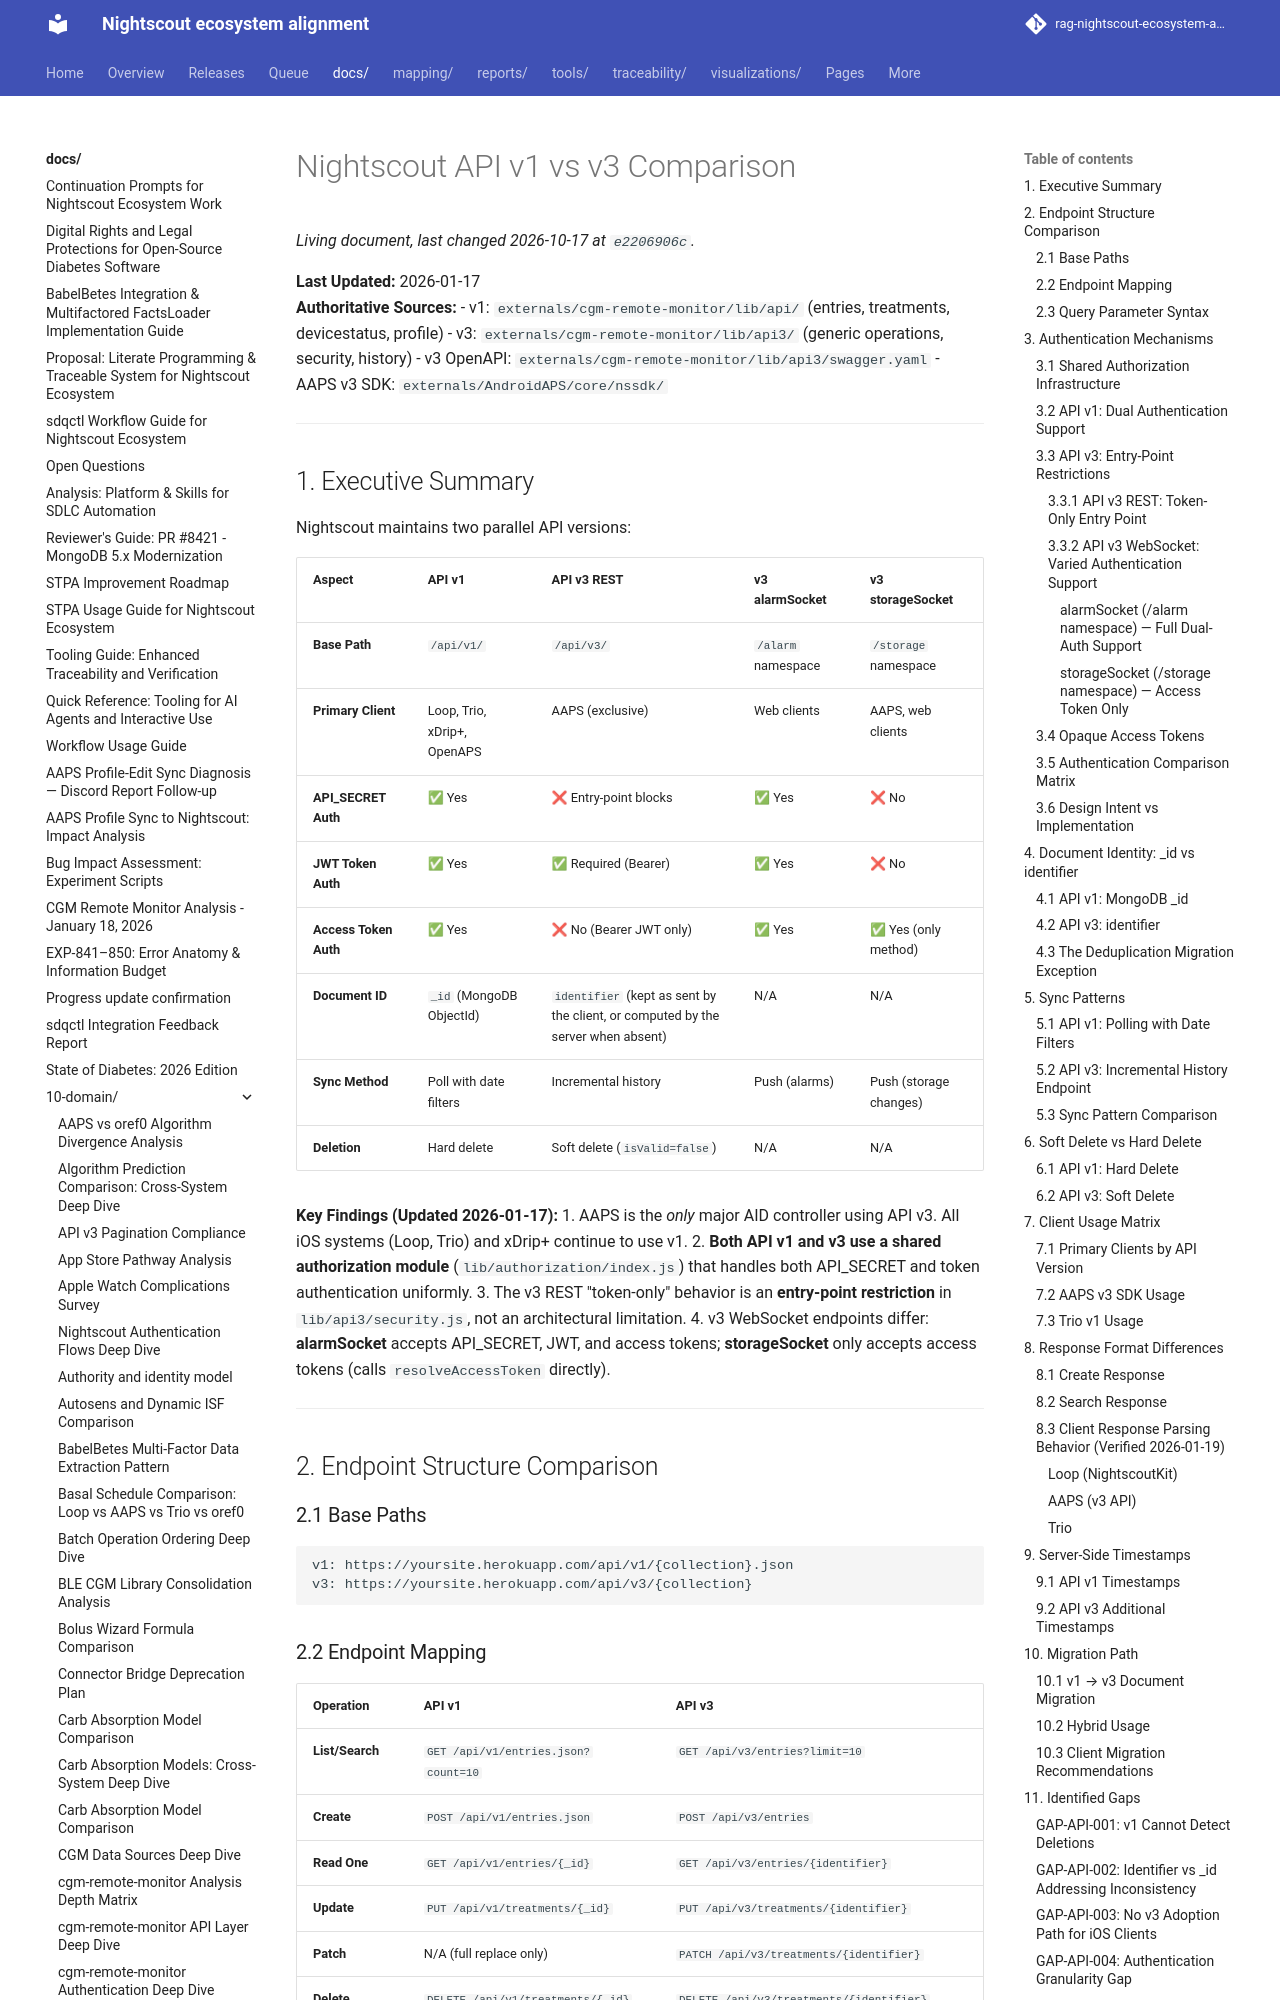

repository: bewest/rag-nightscout-ecosystem-alignment · page: docs/10-domain/nightscout-api-comparison.html · generator: mkdocs

# Nightscout API v1 vs v3 Comparison

**Last Updated:** 2026-01-17  
**Authoritative Sources:**
- v1: `externals/cgm-remote-monitor/lib/api/` (entries, treatments, devicestatus, profile)
- v3: `externals/cgm-remote-monitor/lib/api3/` (generic operations, security, history)
- v3 OpenAPI: `externals/cgm-remote-monitor/lib/api3/swagger.yaml`
- AAPS v3 SDK: `externals/AndroidAPS/core/nssdk/`

---

## 1. Executive Summary

Nightscout maintains two parallel API versions:

| Aspect | API v1 | API v3 REST | v3 alarmSocket | v3 storageSocket |
|--------|--------|-------------|----------------|------------------|
| **Base Path** | `/api/v1/` | `/api/v3/` | `/alarm` namespace | `/storage` namespace |
| **Primary Client** | Loop, Trio, xDrip+, OpenAPS | AAPS (exclusive) | Web clients | AAPS, web clients |
| **API_SECRET Auth** | ✅ Yes | ❌ Entry-point blocks | ✅ Yes | ❌ No |
| **JWT Token Auth** | ✅ Yes | ✅ Required (Bearer) | ✅ Yes | ❌ No |
| **Access Token Auth** | ✅ Yes | ❌ No (Bearer JWT only) | ✅ Yes | ✅ Yes (only method) |
| **Document ID** | `_id` (MongoDB ObjectId) | `identifier` (kept as sent by the client, or computed by the server when absent) | N/A | N/A |
| **Sync Method** | Poll with date filters | Incremental history | Push (alarms) | Push (storage changes) |
| **Deletion** | Hard delete | Soft delete (`isValid=false`) | N/A | N/A |

**Key Findings (Updated 2026-01-17):**
1. AAPS is the *only* major AID controller using API v3. All iOS systems (Loop, Trio) and xDrip+ continue to use v1.
2. **Both API v1 and v3 use a shared authorization module** (`lib/authorization/index.js`) that handles both API_SECRET and token authentication uniformly.
3. The v3 REST "token-only" behavior is an **entry-point restriction** in `lib/api3/security.js`, not an architectural limitation.
4. v3 WebSocket endpoints differ: **alarmSocket** accepts API_SECRET, JWT, and access tokens; **storageSocket** only accepts access tokens (calls `resolveAccessToken` directly).

---

## 2. Endpoint Structure Comparison

### 2.1 Base Paths

```
v1: https://yoursite.herokuapp.com/api/v1/{collection}.json
v3: https://yoursite.herokuapp.com/api/v3/{collection}
```
